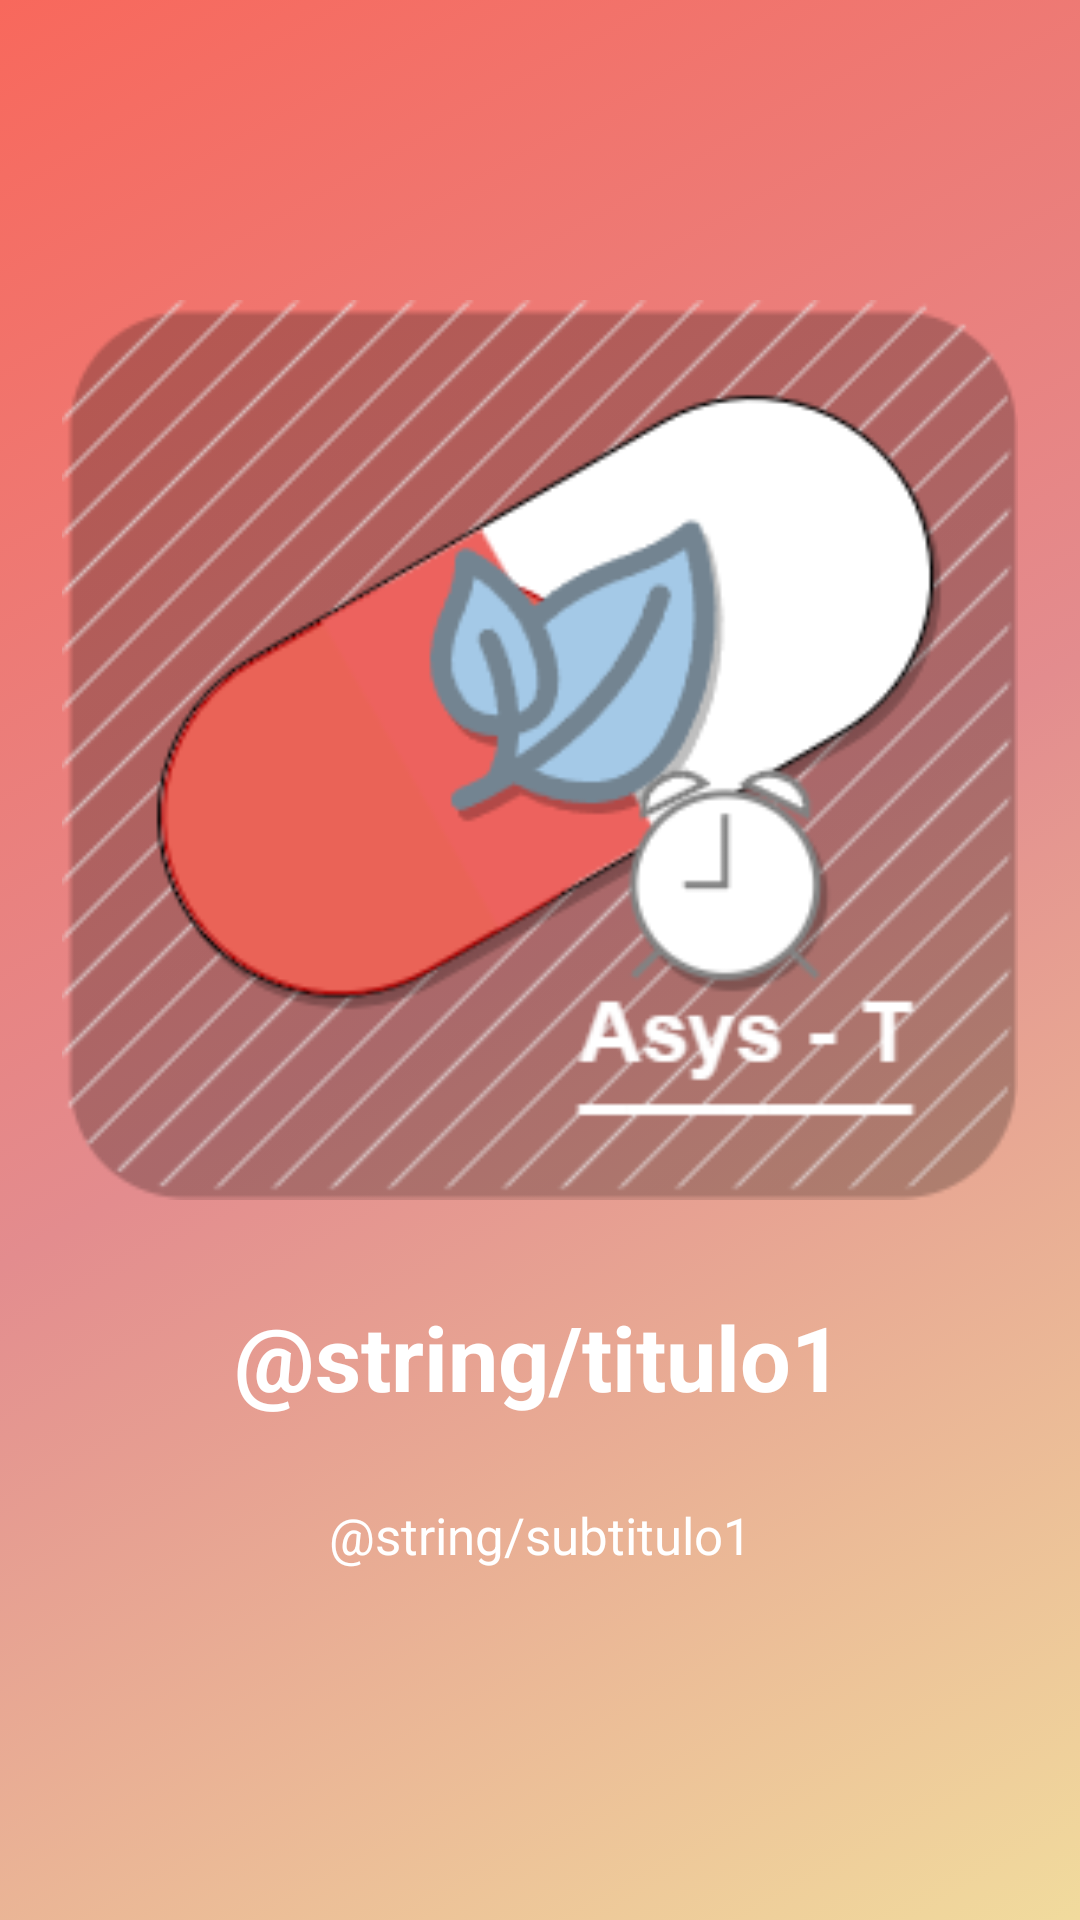

Write the Android layout XML for this screen, with the resource values it uses.
<!-- AndroidManifest.xml: application theme Theme.ProyAsyst_test -->
<!-- res/layout/slide.xml -->
<?xml version="1.0" encoding="utf-8"?>
<androidx.constraintlayout.widget.ConstraintLayout xmlns:android="http://schemas.android.com/apk/res/android"
    android:layout_width="match_parent"
    android:id="@+id/slideLayout"
    android:layout_height="match_parent"
    xmlns:app="http://schemas.android.com/apk/res-auto"
    android:background="@drawable/bg2">

    <ImageView
        android:id="@+id/slideImg"
        android:layout_width="match_parent"
        android:layout_height="300dp"
        android:layout_marginTop="100dp"
        app:layout_constraintTop_toTopOf="parent"
        app:srcCompat="@drawable/img_logoc" />

    <TextView
        android:id="@+id/slideTitle"
        android:layout_width="wrap_content"
        android:layout_height="wrap_content"
        android:layout_marginTop="32dp"
        android:text="@string/titulo1"
        android:textColor="@color/white"
        android:textSize="30sp"
        android:textStyle="bold"
        app:layout_constraintEnd_toEndOf="parent"
        app:layout_constraintHorizontal_bias="0.497"
        app:layout_constraintStart_toStartOf="parent"
        app:layout_constraintTop_toBottomOf="@id/slideImg" />

    <TextView
        android:id="@+id/slidesubTitle"
        android:layout_width="match_parent"
        android:layout_height="wrap_content"
        android:layout_marginHorizontal="20dp"
        android:layout_marginTop="28dp"
        android:gravity="center"
        android:text="@string/subtitulo1"
        android:textColor="@color/white"
        android:textSize="17sp"
        app:layout_constraintEnd_toEndOf="parent"
        app:layout_constraintHorizontal_bias="0.4"
        app:layout_constraintStart_toStartOf="parent"
        app:layout_constraintTop_toBottomOf="@id/slideTitle" />

</androidx.constraintlayout.widget.ConstraintLayout>
<!-- resources referenced by this layout -->
<resources>
  <color name="white">#FFFFFFFF</color>
  <!-- drawable bg2 (drawable) -->
  <?xml version="1.0" encoding="utf-8"?>
  <selector xmlns:android="http://schemas.android.com/apk/res/android">
  
      <item>
          <shape>
              <gradient
                  android:angle="315"
                  android:startColor="#F8685C"
                  android:centerColor="#E38C8E"
                  android:endColor="#F1DB9D"
                  android:type="linear"
                  />
          </shape>
      </item>
  </selector>
  <!-- drawable img_logoc: png bitmap (drawable, 25977 bytes) -->
  <style name="Theme.ProyAsyst_test" parent="Base.Theme.ProyAsyst_test" />
  <style name="Base.Theme.ProyAsyst_test" parent="Theme.Material3.DayNight.NoActionBar">
          
          
      </style>
</resources>
